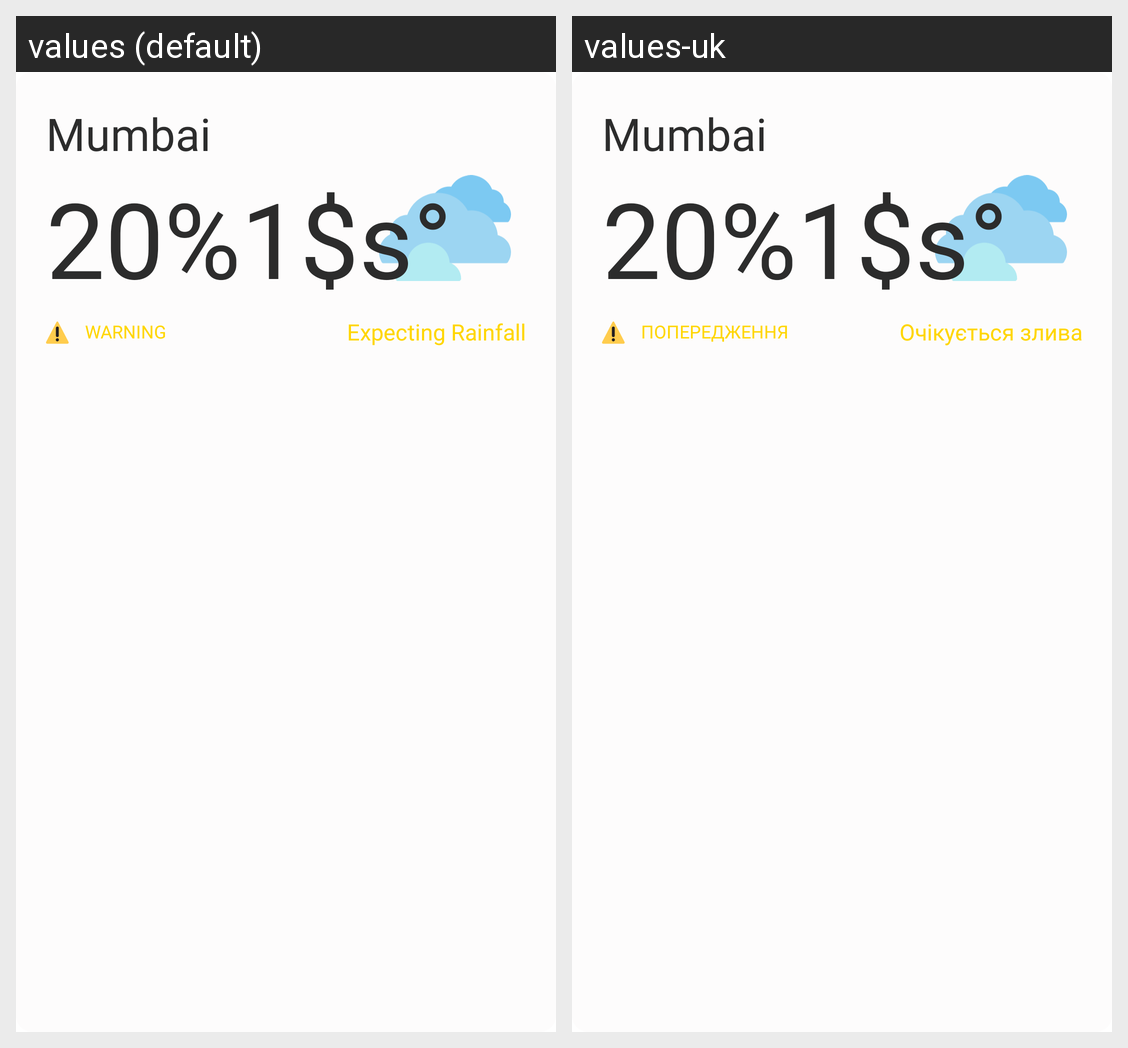

The Android screen above is rendered under two locales of the same app. Produce the string resources it draws, with the default and per-locale values.
Android screen res/layout/location_search_item.xml rendered under 2 locales, left to right: values (default), values-uk. Device: Nexus 5 (rendered at 1080×1920; each locale shown at half size, 540×960, under a caption strip naming it); theme Theme.SimpleWeather.
Strings drawn on this screen, with the default value and each locale's value (text and hints the layout hard-codes, and strings that could not be matched under every locale, appear in the picture but are not listed):

temperature_degrees
  values: %1$s°
  values-uk: %1$s°  [not translated; the default value is used]

warning
  values: Warning
  values-uk: Попередження

warning_rainfall
  values: Expecting Rainfall
  values-uk: Очікується злива
